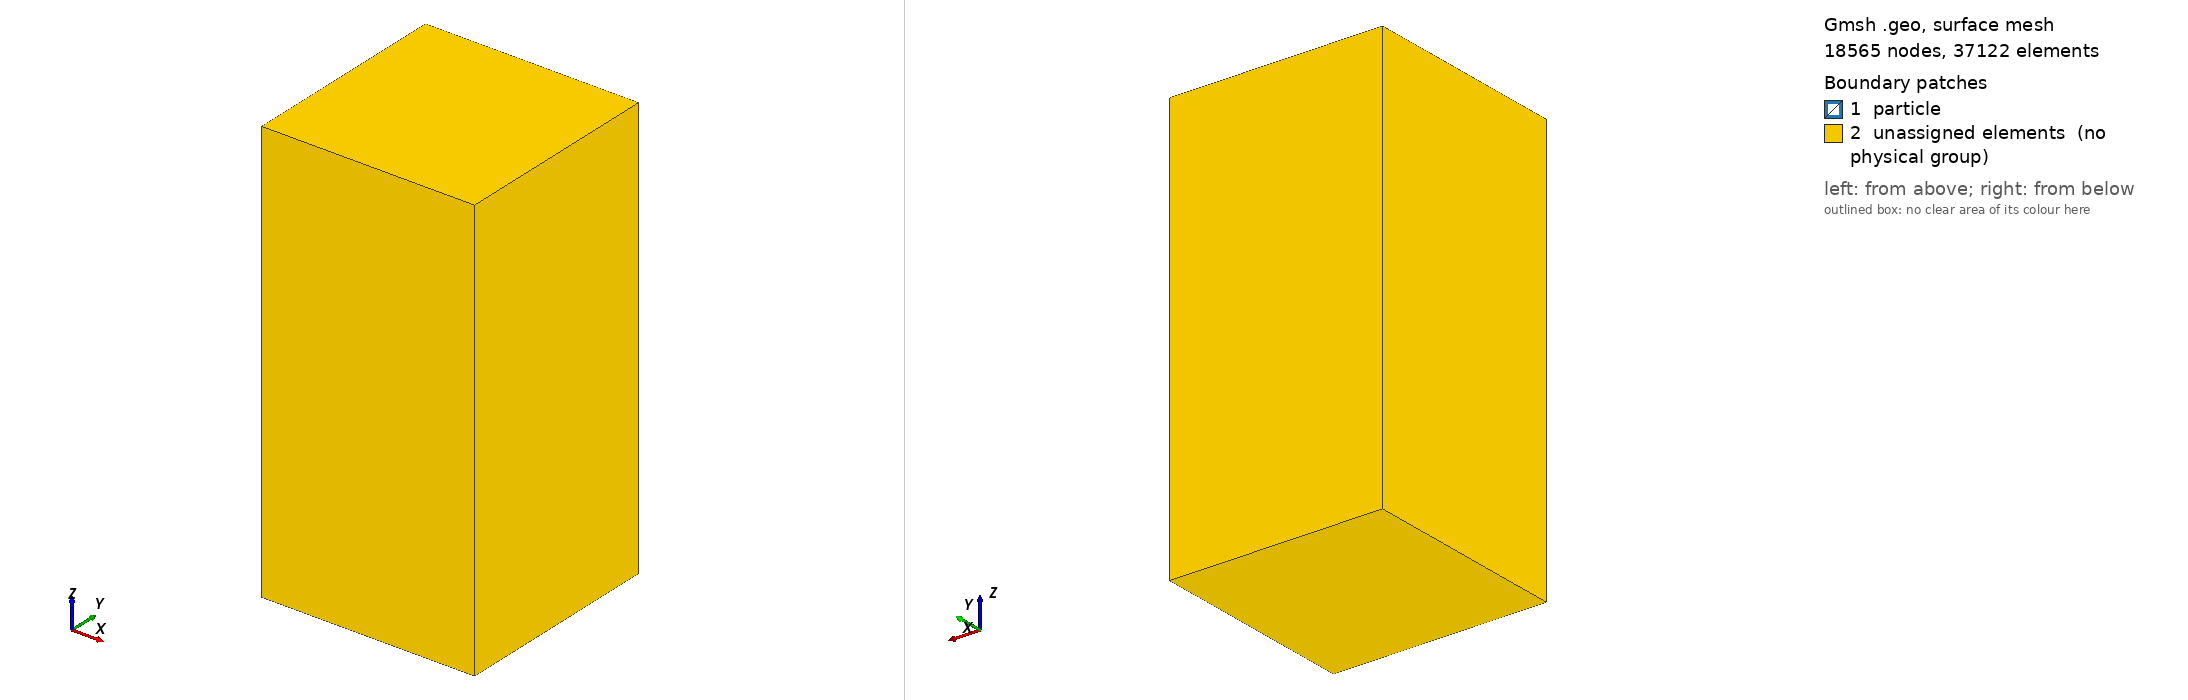

Gmsh geometry script, surface-meshed: 18565 nodes, 37122 surface elements. Boundary patches (legend numbers): 1 particle, 2 unassigned elements (no physical group). Left view from above one corner, right view from below the opposite corner. Legend entries are the model's physical surfaces; 'unassigned elements' are surfaces in no physical group. The drawing asked Gmsh for element sizes between 1% and 20% of the model's largest extent; the script's own settings can give other sizes.

=== PeriBox.geo (drawn) ===
//+
SetFactory("OpenCASCADE");

lc = 5;

// Rectangle Channel
x_sta = 0; x_end = 200; dx = x_end-x_sta;
y_sta = 0; y_end = 200; dy = y_end-y_sta;
z_sta = 0; z_top = 400; dz = z_top-z_sta;

// Make rectangle channel
v_in  = newv; Box(v_in) = {x_sta, y_sta, z_sta, dx, dy, dz};

// Make sphere
v_s = newv; Sphere(v_s) = {100, 100, 100, 5};

v() = BooleanDifference{Volume{v_in}; Delete;}{Volume{v_s}; Delete;};

//
Physical Volume ("fluid") = {v()};
Physical Surface ("particle") = {7};

// Define fine region
Field[1] = Ball;
Field[1].Radius = 7.5;
Field[1].VIn = lc / 8;
Field[1].VOut = lc;
Field[1].XCenter = 100;
Field[1].YCenter = 100;
Field[1].ZCenter = 100;
Field[1].Thickness = 30;

Field[2] = Box;
Field[2].VIn = lc / 3;
Field[2].VOut = lc;
Field[2].XMin = -15+100;
Field[2].XMax =  15+100;
Field[2].YMin = -15+100;
Field[2].YMax =  15+100;
Field[2].ZMin = -85+200;
Field[2].ZMax =  120+200;
Field[2].Thickness = 30;

Field[3] = Min;
Field[3].FieldsList = {1,2};
Background Field = 3;

Mesh.MeshSizeExtendFromBoundary = 0;
Mesh.MeshSizeFromPoints = 0;
Mesh.MeshSizeFromCurvature = 0;
Mesh.ScalingFactor = 0.0001;

Mesh.FirstNodeTag = 1;
Mesh.FirstElementTag = 1;
Mesh.Algorithm = 6;
Mesh.Algorithm3D = 1;
Mesh.CharacteristicLengthMax = lc;
Mesh.CharacteristicLengthMin = lc/30;
Mesh.OptimizeNetgen = 1;
Mesh.SaveAll = 1;
